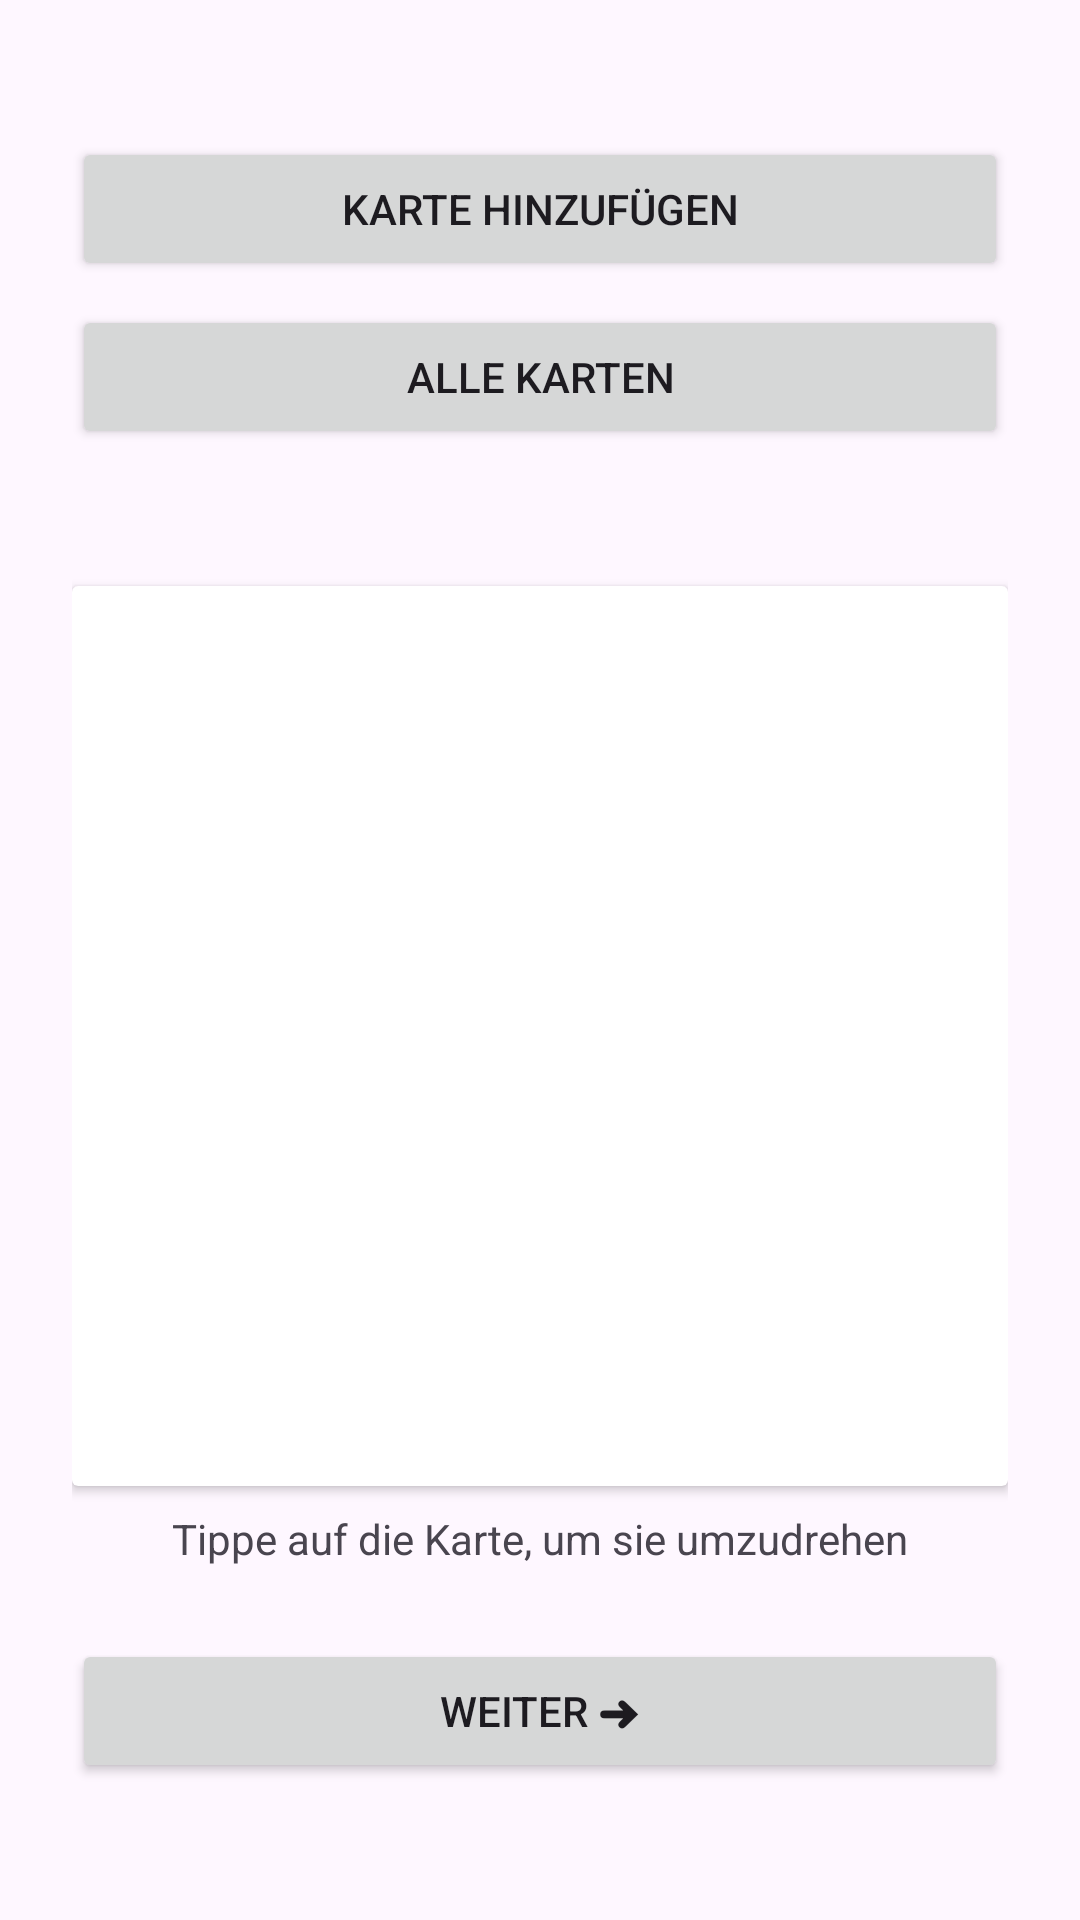

Here is an Android app screen rendered from its layout file. Give the layout XML and the strings, colors and styles it references.
<!-- AndroidManifest.xml: application theme Theme.KarteiKing -->
<!-- res/layout/activity_main.xml -->
<?xml version="1.0" encoding="utf-8"?>
<LinearLayout xmlns:android="http://schemas.android.com/apk/res/android"
    android:id="@+id/main"
    android:layout_width="match_parent"
    android:layout_height="match_parent"
    android:orientation="vertical"
    android:padding="24dp"
    android:gravity="center">

    <Button
        android:id="@+id/buttonHinzufuegen"
        android:layout_width="match_parent"
        android:layout_height="wrap_content"
        android:layout_marginBottom="8dp"
        android:text="Karte hinzufügen" />

    <Button
        android:id="@+id/buttonListe"
        android:layout_width="match_parent"
        android:layout_height="wrap_content"
        android:layout_marginBottom="8dp"
        android:text="Alle Karten" />

    <TextView
        android:id="@+id/textZaehler"
        android:layout_width="wrap_content"
        android:layout_height="wrap_content"
        android:textSize="16sp" />

    <androidx.cardview.widget.CardView
        android:id="@+id/karte"
        android:layout_width="match_parent"
        android:layout_height="300dp"
        android:layout_marginTop="16dp"
        android:clickable="true"
        android:focusable="true"
        android:foreground="?attr/selectableItemBackground">

        <TextView
            android:id="@+id/textKarte"
            android:layout_width="match_parent"
            android:layout_height="match_parent"
            android:gravity="center"
            android:padding="16dp"
            android:textSize="22sp" />
    </androidx.cardview.widget.CardView>

    <TextView
        android:id="@+id/textHinweis"
        android:layout_width="wrap_content"
        android:layout_height="wrap_content"
        android:layout_marginTop="8dp"
        android:text="Tippe auf die Karte, um sie umzudrehen" />

    <Button
        android:id="@+id/buttonWeiter"
        android:layout_width="match_parent"
        android:layout_height="wrap_content"
        android:layout_marginTop="24dp"
        android:text="Weiter ➜" />
</LinearLayout>
<!-- resources referenced by this layout -->
<resources>
  <style name="Theme.KarteiKing" parent="Base.Theme.KarteiKing" />
  <style name="Base.Theme.KarteiKing" parent="Theme.Material3.DayNight.NoActionBar">
          
          
      </style>
</resources>
